Dataset: dataset (GitHub, marian4cost/VIPER). Classes: antiga, Mercosul plate.

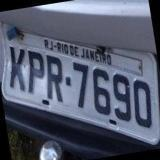
Label: antiga

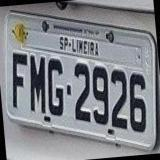
Label: antiga

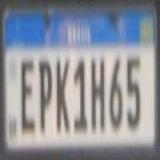
Label: Mercosul plate

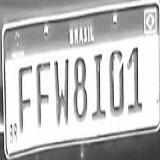
Label: Mercosul plate

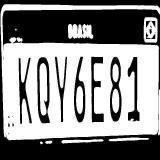
Label: Mercosul plate

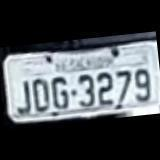
Label: antiga
